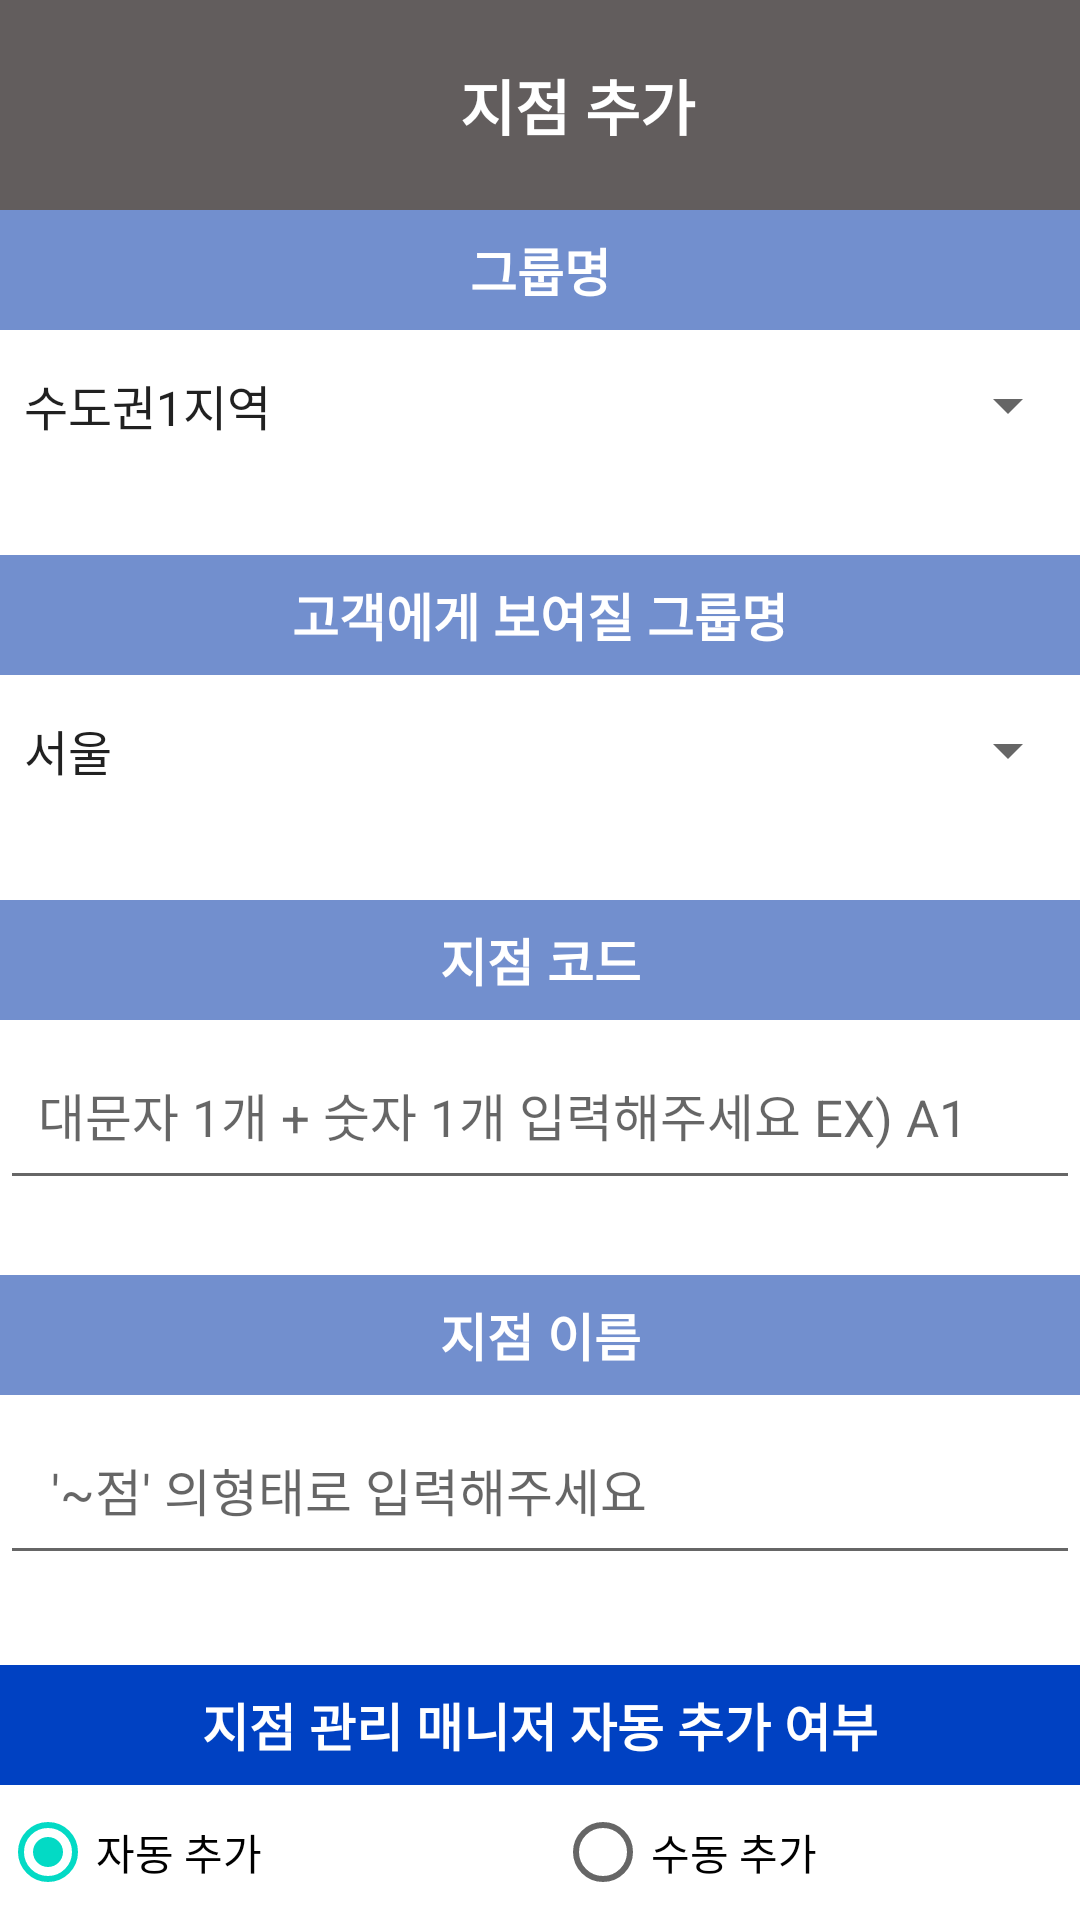

Write the Android layout XML for this screen, with the resource values it uses.
<!-- AndroidManifest.xml: application theme Theme.Care_project -->
<!-- res/layout/activity_manager_super_store_add.xml -->
<?xml version="1.0" encoding="utf-8"?>
<LinearLayout xmlns:android="http://schemas.android.com/apk/res/android"
    xmlns:app="http://schemas.android.com/apk/res-auto"
    xmlns:tools="http://schemas.android.com/tools"
    android:layout_width="match_parent"
    android:layout_height="match_parent"
    android:orientation="vertical"
    tools:context=".manager_super_store_add">

    <LinearLayout
        android:layout_width="match_parent"
        android:layout_height="wrap_content"
        android:background="#625D5D">

        <TextView
            android:id="@+id/textView14"
            android:layout_width="370dp"
            android:layout_height="70dp"
            android:fontFamily="@font/nanums"
            android:text="   지점 추가"
            android:textSize="20dp"
            android:textColor="#FFFFFF"
            android:gravity="center"
            android:textStyle="bold" />

        <ImageButton
            android:id="@+id/imgBtnMenu"
            android:layout_width="29dp"
            android:layout_height="29dp"
            android:layout_gravity="center"
            android:background="@android:color/transparent"
            android:scaleType="centerCrop"
            app:srcCompat="@drawable/menu_7" />
    </LinearLayout>

    <LinearLayout
        android:layout_width="match_parent"
        android:layout_height="wrap_content"
        android:background="#728FCE">

        <TextView
            android:id="@+id/textView1"
            android:layout_width="match_parent"
            android:layout_height="40dp"
            android:fontFamily="@font/nanums"
            android:gravity="center"
            android:text="그룹명"
            android:textColor="#FFFFFF"
            android:textStyle="bold"
            android:textSize="17dp" />
    </LinearLayout>

    <LinearLayout
        android:layout_width="match_parent"
        android:layout_height="wrap_content" >

        <Spinner
            android:id="@+id/storeSelect1"
            android:layout_width="match_parent"
            android:layout_height="50dp"
            android:entries="@array/store"
            android:gravity="center"
            android:spinnerMode="dropdown" />
    </LinearLayout>

    <LinearLayout
        android:layout_width="match_parent"
        android:layout_height="wrap_content"
        android:background="#728FCE"
        android:layout_marginTop="25dp">

        <TextView
            android:layout_width="match_parent"
            android:layout_height="40dp"
            android:fontFamily="@font/nanums"
            android:gravity="center"
            android:text="고객에게 보여질 그룹명"
            android:textColor="#FFFFFF"
            android:textStyle="bold"
            android:textSize="17dp" />
    </LinearLayout>

    <LinearLayout
        android:layout_width="match_parent"
        android:layout_height="wrap_content" >

        <Spinner
            android:id="@+id/customer_store"
            android:layout_width="match_parent"
            android:layout_height="50dp"
            android:entries="@array/customer"
            android:gravity="center"
            android:spinnerMode="dropdown" />
    </LinearLayout>

    <LinearLayout
        android:layout_width="match_parent"
        android:layout_height="wrap_content"
        android:background="#728FCE"
        android:layout_marginTop="25dp">

        <TextView
            android:id="@+id/textView15"
            android:layout_width="match_parent"
            android:layout_height="40dp"
            android:fontFamily="@font/nanums"
            android:gravity="center"
            android:text="지점 코드"
            android:textColor="#FFFFFF"
            android:textStyle="bold"
            android:textSize="17dp" />
    </LinearLayout>

    <LinearLayout
        android:layout_width="match_parent"
        android:layout_height="wrap_content">

        <EditText
            android:id="@+id/edtStoreID"
            android:layout_width="match_parent"
            android:layout_height="60dp"
            android:ems="10"
            android:textSize="17dp"
            android:hint="  대문자 1개 + 숫자 1개 입력해주세요 EX) A1 "
            android:inputType="textPersonName"/>
    </LinearLayout>

    <LinearLayout
        android:layout_width="match_parent"
        android:layout_height="wrap_content"
        android:background="#728FCE"
        android:layout_marginTop="25dp">

        <TextView
            android:id="@+id/textView16"
            android:layout_width="match_parent"
            android:layout_height="40dp"
            android:fontFamily="@font/nanums"
            android:gravity="center"
            android:text="지점 이름"
            android:textColor="#FFFFFF"
            android:textStyle="bold"
            android:textSize="17dp"/>
    </LinearLayout>

    <LinearLayout
        android:layout_width="match_parent"
        android:layout_height="wrap_content">

        <EditText
            android:id="@+id/edtStoreName"
            android:layout_width="match_parent"
            android:layout_height="60dp"
            android:ems="10"
            android:textSize="17dp"
            android:hint="   '~점' 의형태로 입력해주세요"
            android:inputType="textPersonName"/>
    </LinearLayout>

    <LinearLayout
        android:layout_width="match_parent"
        android:layout_height="wrap_content"
        android:background="#0041C2"
        android:layout_marginTop="30dp">

        <TextView
            android:id="@+id/textView17"
            android:layout_width="match_parent"
            android:layout_height="40dp"
            android:fontFamily="@font/nanums"
            android:gravity="center"
            android:text="지점 관리 매니저 자동 추가 여부"
            android:textColor="#FFFFFF"
            android:textStyle="bold"
            android:textSize="17dp"/>
    </LinearLayout>

    <LinearLayout
        android:layout_width="match_parent"
        android:layout_height="wrap_content">

        <RadioGroup
            android:id="@+id/rdoGroup"
            android:layout_width="378dp"
            android:layout_height="wrap_content"
            android:orientation="horizontal">
            <RadioButton
                android:id="@+id/rdoAuto"
                android:layout_width="185dp"
                android:layout_height="wrap_content"
                android:text="자동 추가"
                android:checked="true"/>

            <RadioButton
                android:id="@+id/rdoManual"
                android:layout_width="195dp"
                android:layout_height="match_parent"
                android:text="수동 추가" />
        </RadioGroup>
    </LinearLayout>

    <LinearLayout
        android:layout_width="match_parent"
        android:layout_height="wrap_content"
        android:layout_marginTop="10dp">

        <TextView
            android:id="@+id/textView18"
            android:layout_width="100dp"
            android:layout_height="40dp"
            android:fontFamily="@font/nanums"
            android:text="- 아이디"
            android:textColor="#353535"
            android:gravity="center"
            android:visibility="invisible"
            android:textSize="17dp"/>

        <EditText
            android:id="@+id/edtID"
            android:layout_width="260dp"
            android:layout_height="40dp"
            android:background="@drawable/edit_circle"
            app:backgroundTint="#E5E4E2"
            android:ems="10"
            android:textSize="17dp"
            android:inputType="textPersonName"
            android:visibility="invisible"
            android:layout_gravity="center"/>
    </LinearLayout>

    <LinearLayout
        android:layout_width="match_parent"
        android:layout_height="wrap_content"
        android:layout_marginTop="10dp">

        <TextView
            android:id="@+id/textView19"
            android:layout_width="100dp"
            android:layout_height="40dp"
            android:fontFamily="@font/nanums"
            android:text="- 비밀번호"
            android:layout_gravity="center"
            android:gravity="center"
            android:textColor="#353535"
            android:visibility="invisible"
            android:textSize="17dp" />

        <EditText
            android:id="@+id/edtPasswd"
            android:layout_width="263dp"
            android:layout_height="40dp"
            android:layout_gravity="center"
            android:background="@drawable/edit_circle"
            android:ems="10"
            android:textSize="17dp"
            android:inputType="textPersonName"
            android:visibility="invisible"
            app:backgroundTint="#E5E4E2" />
    </LinearLayout>

    <LinearLayout
        android:layout_width="match_parent"
        android:layout_height="wrap_content">

        <ImageButton
            android:id="@+id/btnCommit"
            android:layout_width="40dp"
            android:layout_height="40dp"
            android:layout_gravity="center"
            android:layout_marginLeft="180dp"
            android:background="@android:color/transparent"
            android:scaleType="centerCrop"
            app:srcCompat="@drawable/check_1" />

    </LinearLayout>
</LinearLayout>
<!-- resources referenced by this layout -->
<resources>
  <string-array name="customer">
          <item>서울</item>
          <item>수도권</item>
          <item>지방</item>
      </string-array>
  <string-array name="store">
          <item>수도권1지역</item>
          <item>수도권2지역</item>
          <item>영호남지역</item>
      </string-array>
  <!-- drawable edit_circle (drawable) -->
  <?xml version="1.0" encoding="utf-8"?>
  <shape xmlns:android="http://schemas.android.com/apk/res/android"
      android:padding="10dp"
      android:shape="rectangle" >
      <solid android:color="#FFFFFF" />\
      <corners
          android:bottomLeftRadius="10dp"
          android:bottomRightRadius="10dp"
          android:topLeftRadius="10dp"
          android:topRightRadius="10dp" />
  
  </shape>
  <style name="Theme.Care_project" parent="Theme.MaterialComponents.DayNight.DarkActionBar">
          
          <item name="colorPrimary">@color/purple_500</item>
          <item name="colorPrimaryVariant">@color/purple_700</item>
          <item name="colorOnPrimary">@color/white</item>
          
          <item name="colorSecondary">@color/teal_200</item>
          <item name="colorSecondaryVariant">@color/teal_700</item>
          <item name="colorOnSecondary">@color/black</item>
          
          <item name="android:statusBarColor" tools:targetApi="l">?attr/colorPrimaryVariant</item>
          
          <item name="windowActionBar">false</item>
          <item name="windowNoTitle">true</item>
      </style>
  <!-- not gathered from this repository: default colours our renderer supplied (Android Studio template values) -->
  <color name="purple_500">#FF6200EE</color>
  <color name="purple_700">#FF3700B3</color>
  <color name="teal_200">#FF03DAC5</color>
  <color name="teal_700">#FF018786</color>
  <color name="black">#FF000000</color>
  <color name="white">#FFFFFFFF</color>
</resources>
